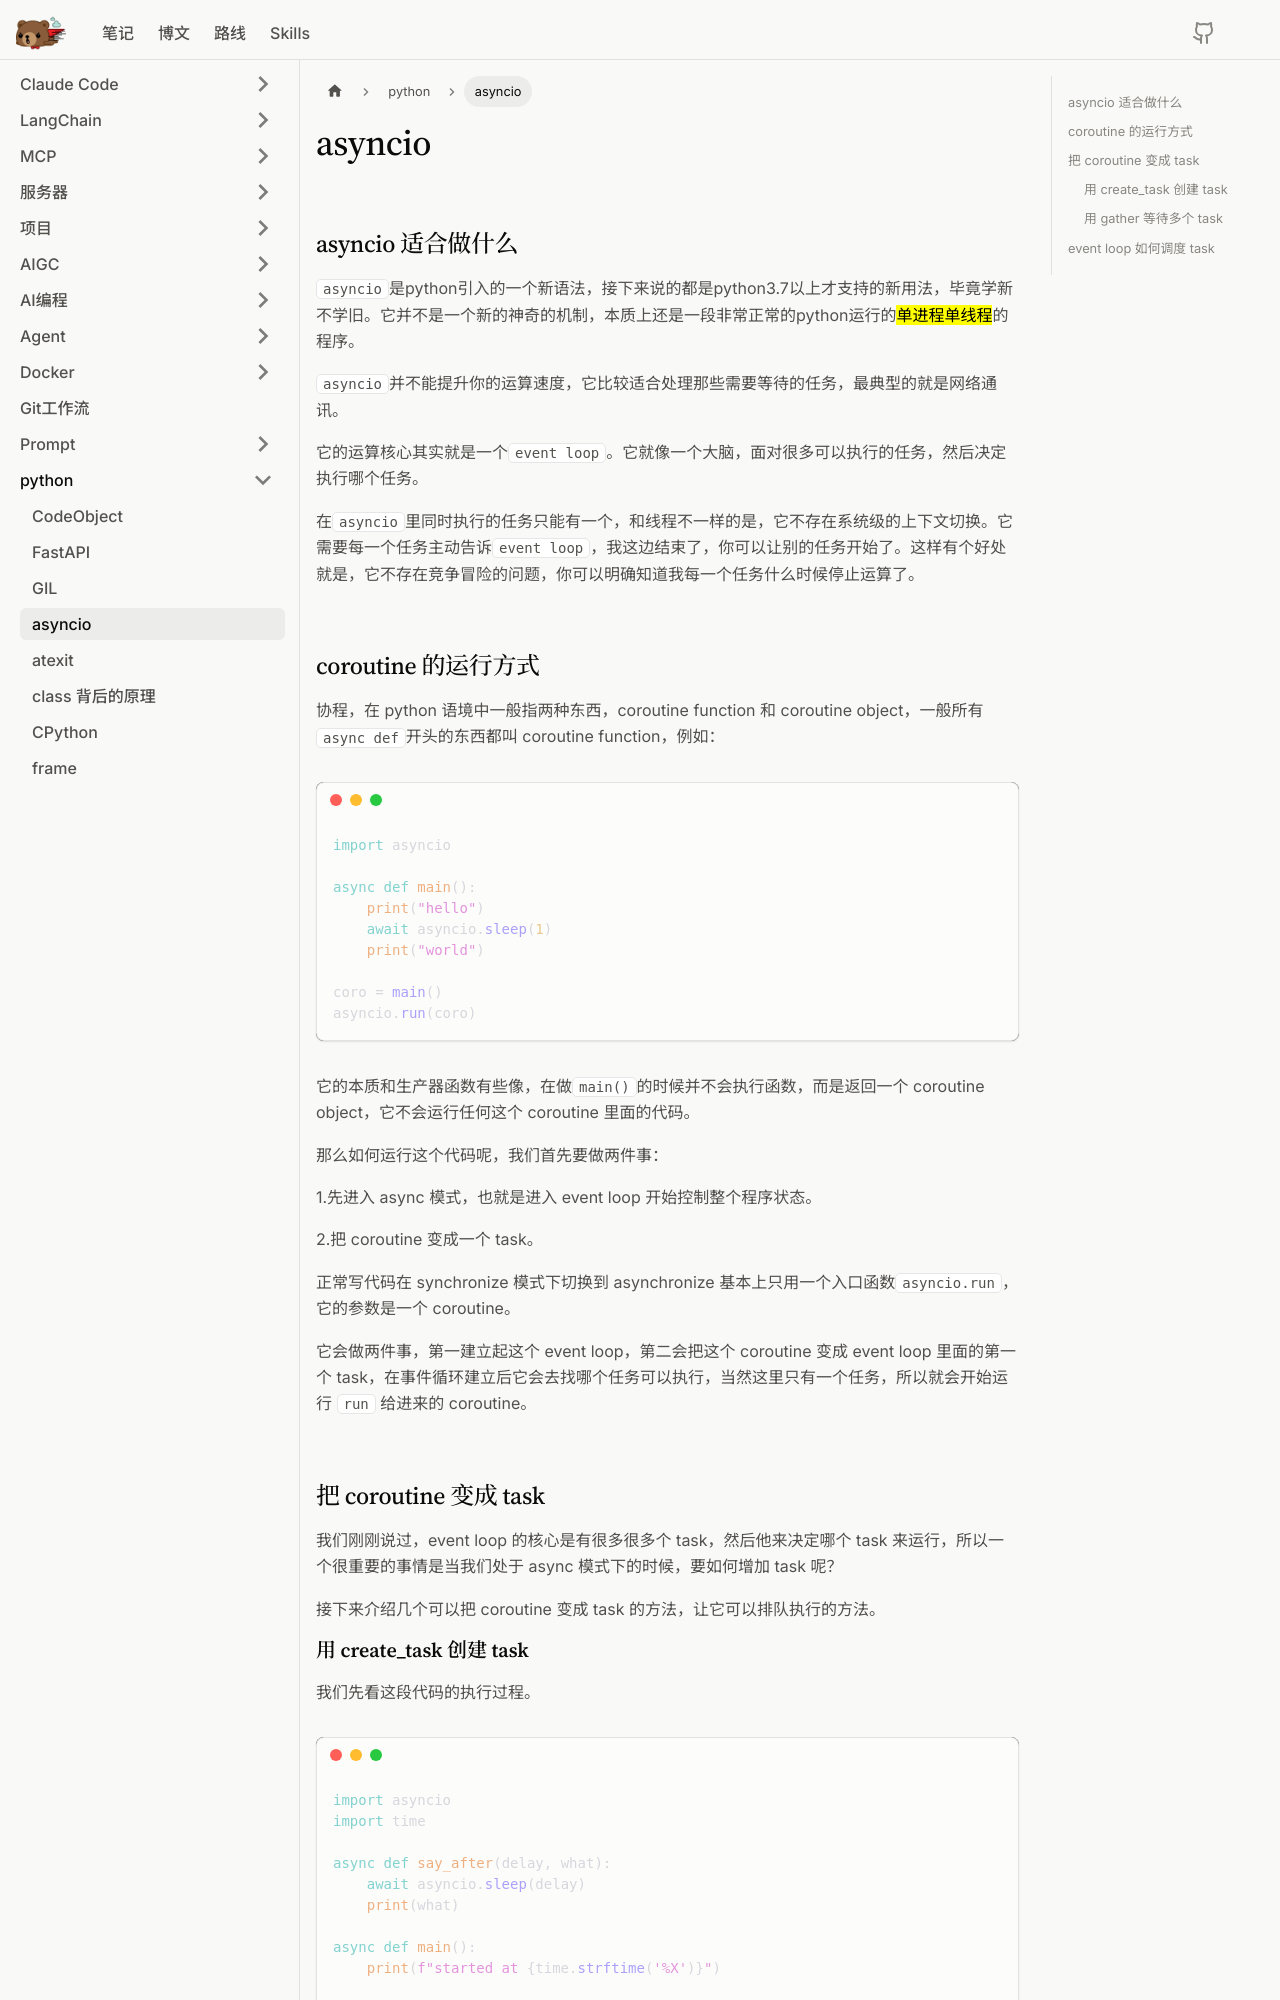

repository: litterbear520/Blog · page: docs/python/asyncio/index.html · generator: docusaurus

# asyncio

## asyncio 适合做什么

`asyncio`是python引入的一个新语法，接下来说的都是python3.7以上才支持的新用法，毕竟学新不学旧。它并不是一个新的神奇的机制，本质上还是一段非常正常的python运行的<mark>单进程单线程</mark>的程序。

`asyncio`并不能提升你的运算速度，它比较适合处理那些需要等待的任务，最典型的就是网络通讯。

它的运算核心其实就是一个`event loop`。它就像一个大脑，面对很多可以执行的任务，然后决定执行哪个任务。

在`asyncio`里同时执行的任务只能有一个，和线程不一样的是，它不存在系统级的上下文切换。它需要每一个任务主动告诉`event loop`，我这边结束了，你可以让别的任务开始了。这样有个好处就是，它不存在竞争冒险的问题，你可以明确知道我每一个任务什么时候停止运算了。

## coroutine 的运行方式

协程，在 python 语境中一般指两种东西，coroutine function 和 coroutine object，一般所有`async def`开头的东西都叫 coroutine function，例如：

```python run
import asyncio

async def main():
    print("hello")
    await asyncio.sleep(1)
    print("world")

coro = main()
asyncio.run(coro)
```

```output exit=0
hello
world
```

它的本质和生产器函数有些像，在做`main()`的时候并不会执行函数，而是返回一个 coroutine object，它不会运行任何这个 coroutine 里面的代码。

那么如何运行这个代码呢，我们首先要做两件事：

1.先进入 async 模式，也就是进入 event loop 开始控制整个程序状态。

2.把 coroutine 变成一个 task。

正常写代码在 synchronize 模式下切换到 asynchronize 基本上只用一个入口函数`asyncio.run`，它的参数是一个 coroutine。

它会做两件事，第一建立起这个 event loop，第二会把这个 coroutine 变成 event loop 里面的第一个 task，在事件循环建立后它会去找哪个任务可以执行，当然这里只有一个任务，所以就会开始运行 `run` 给进来的 coroutine。

## 把 coroutine 变成 task

我们刚刚说过，event loop 的核心是有很多很多个 task，然后他来决定哪个 task 来运行，所以一个很重要的事情是当我们处于 async 模式下的时候，要如何增加 task 呢？

接下来介绍几个可以把 coroutine 变成 task 的方法，让它可以排队执行的方法。
